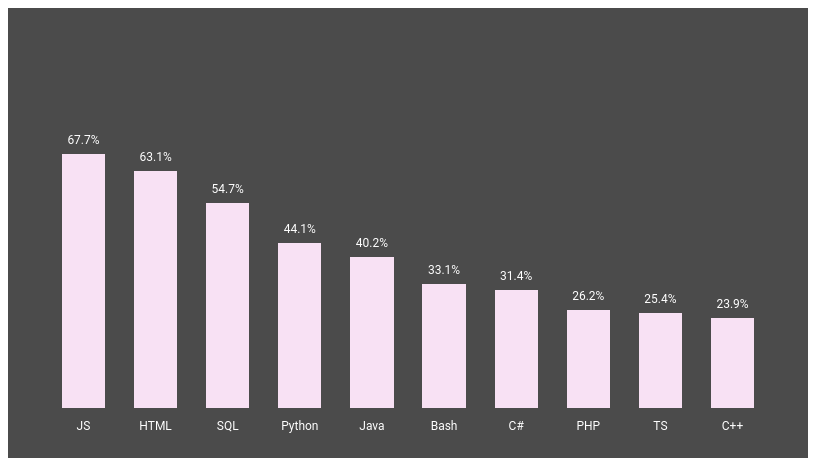
D3 v6 page, settled after 360 driven frames (6 s of simulated time); the page loaded 1 data file(s).


// ── index.js
const load = async () => {
  const data = await d3.csv('data.csv', ({ language, value }) => ({
    language: language,
    value: +value,
  }));
  draw(data);
};

const draw = data => {
  const margin = { top: 25, right: 25, bottom: 50, left: 25 };
  const width = 800 - margin.left - margin.right;
  const height = 450 - margin.top - margin.bottom;
  const format = d3.format('.1%');
  const svg = d3
    .select('#chart')
    .append('svg')
    .attr('width', width + margin.left + margin.right)
    .attr('height', height + margin.top + margin.bottom)
    .append('g')
    .attr('transform', `translate(${margin.left}, ${margin.top})`);
  const x = d3
    .scaleBand()
    .domain(data.map(d => d.language))
    .range([0, width])
    .padding(0.4);
  const y = d3.scaleLinear().domain([0, 1]).range([height, 0]);
  const xAxis = g =>
    g
      .call(d3.axisBottom(x).tickSize(0))
      .call(g => g.select('.domain').remove());
  const bar = svg
    .selectAll('.bar')
    .data(data)
    .join('rect')
    .attr('class', 'bar')
    .attr('x', d => x(d.language))
    .attr('y', d => y(d.value))
    .attr('width', x.bandwidth())
    .attr('height', d => y(0) - y(d.value));
  const label = svg
    .selectAll('.label')
    .data(data)
    .join('text')
    .text(d => format(d.value))
    .attr('class', 'label')
    .attr('x', d => x(d.language) + x.bandwidth() / 2)
    .attr('y', d => y(d.value) - 10)
    .attr('text-anchor', 'middle');
  const gx = svg
    .append('g')
    .attr('class', 'axis')
    .attr('transform', `translate(0, ${height})`)
    .call(xAxis)
    .selectAll('text')
    .attr('transform', `translate(0, 10)`);
};

load();


### data: data.csv
language, value
JS, 0.677
HTML, 0.631
SQL, 0.547
Python, 0.441
Java, 0.402
Bash, 0.331
C#, 0.314
PHP, 0.262
TS, 0.254
C++, 0.239